Labelled photos from "group_6", an image-classification folder in mariepiermarquis/queen_bee_dataset. The possible labels are: bees, queen bees.

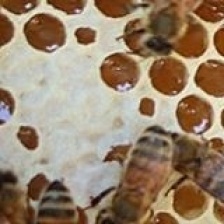
Label: bees

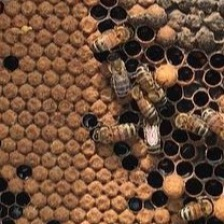
Label: bees

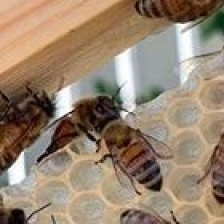
Label: bees

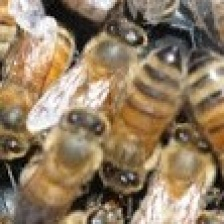
Label: bees

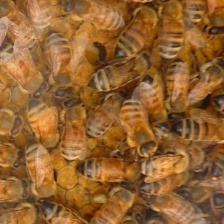
Label: bees

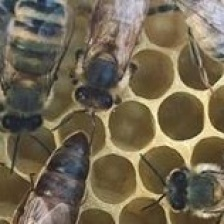
Label: queen bees
